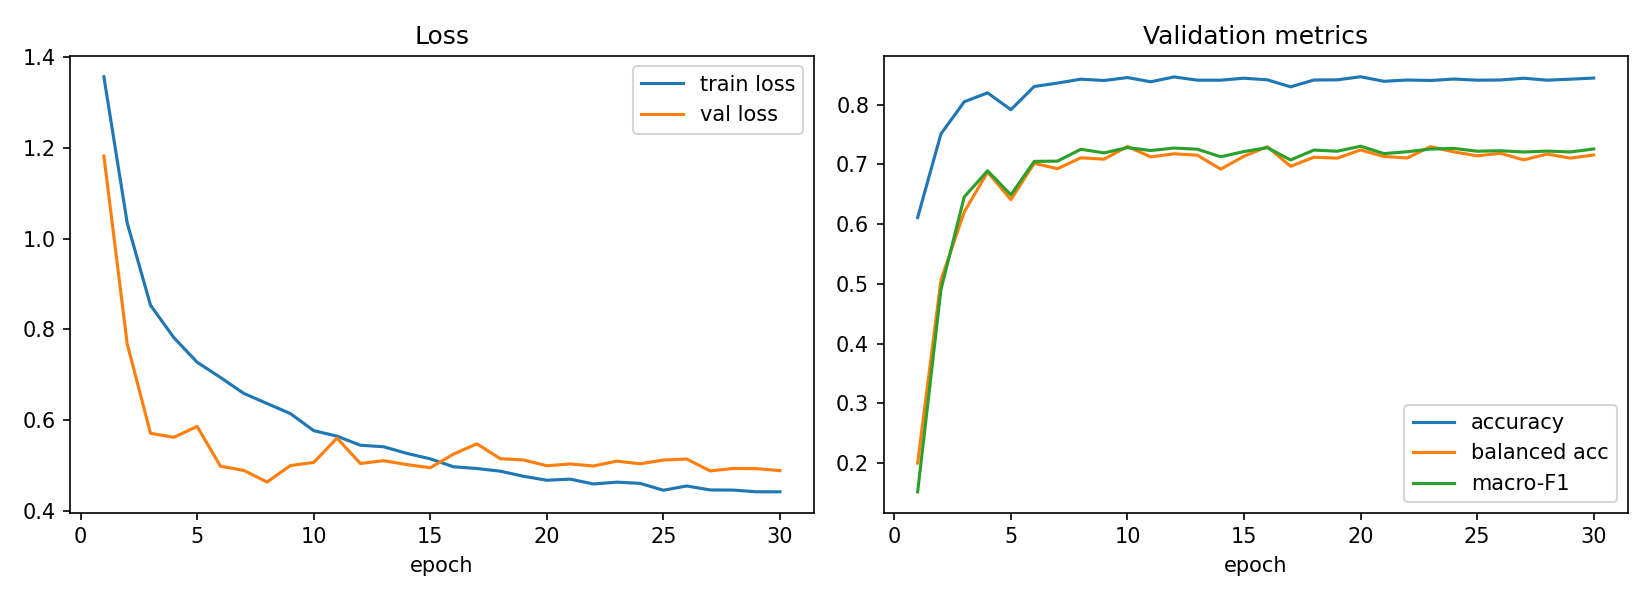

The table this chart was drawn from, first rows:
epoch, train_loss, val_loss, val_acc, val_balanced_acc, val_macro_f1, lr_head, time_s
1, 1.357, 1.182, 0.6111, 0.2, 0.1517, 0.001, 42.59
2, 1.035, 0.7684, 0.7512, 0.5063, 0.4905, 0.0009984, 41.68
3, 0.8533, 0.5713, 0.805, 0.6206, 0.6457, 0.0009935, 48.83
4, 0.782, 0.5624, 0.82, 0.6872, 0.6894, 0.0009855, 43.86
5, 0.7278, 0.5864, 0.7917, 0.6411, 0.6491, 0.0009743, 45.82
6, 0.6943, 0.4987, 0.8306, 0.702, 0.7051, 0.00096, 48
7, 0.6592, 0.4896, 0.8363, 0.6929, 0.7056, 0.0009427, 44.77
8, 0.6368, 0.4639, 0.8428, 0.7111, 0.7254, 0.0009226, 45.23
9, 0.6146, 0.5002, 0.8406, 0.7089, 0.7194, 0.0008997, 42
10, 0.5772, 0.507, 0.8455, 0.73, 0.7282, 0.0008743, 48.33
11, 0.5649, 0.5607, 0.8385, 0.7127, 0.7233, 0.0008464, 44.11
12, 0.5449, 0.5048, 0.8466, 0.7179, 0.7275, 0.0008162, 43.48
13, 0.5416, 0.5109, 0.8412, 0.7155, 0.7255, 0.000784, 40.3
14, 0.527, 0.5023, 0.8412, 0.6921, 0.7129, 0.00075, 46.53
15, 0.515, 0.4953, 0.8444, 0.7138, 0.7216, 0.0007143, 43.59
16, 0.4975, 0.5255, 0.8417, 0.7297, 0.7282, 0.0006773, 43.52
17, 0.4937, 0.5481, 0.83, 0.697, 0.7075, 0.0006391, 46.29
18, 0.4878, 0.5154, 0.8414, 0.7121, 0.7241, 0.0006, 47.69
19, 0.4766, 0.5125, 0.8417, 0.7105, 0.7222, 0.0005603, 50.87
20, 0.4679, 0.4998, 0.8469, 0.7242, 0.7306, 0.0005201, 58.62
21, 0.4702, 0.5037, 0.8393, 0.7133, 0.7182, 0.0004799, 43.59
22, 0.4596, 0.4993, 0.8414, 0.7109, 0.7213, 0.0004397, 71.5
23, 0.4637, 0.5099, 0.8406, 0.7298, 0.7258, 0.0004, 47.42
24, 0.461, 0.5041, 0.8431, 0.721, 0.7268, 0.0003609, 49.34
25, 0.4458, 0.5123, 0.8412, 0.7146, 0.7222, 0.0003227, 46.82
26, 0.4552, 0.5146, 0.8414, 0.7187, 0.723, 0.0002857, 42.91
27, 0.4465, 0.4885, 0.8444, 0.7077, 0.7208, 0.00025, 42.56
28, 0.4461, 0.4938, 0.8412, 0.7174, 0.7224, 0.000216, 37.52
29, 0.4424, 0.4933, 0.8428, 0.7106, 0.7209, 0.0001838, 41.75
30, 0.4423, 0.4891, 0.8447, 0.7159, 0.7259, 0.0001536, 41.3
